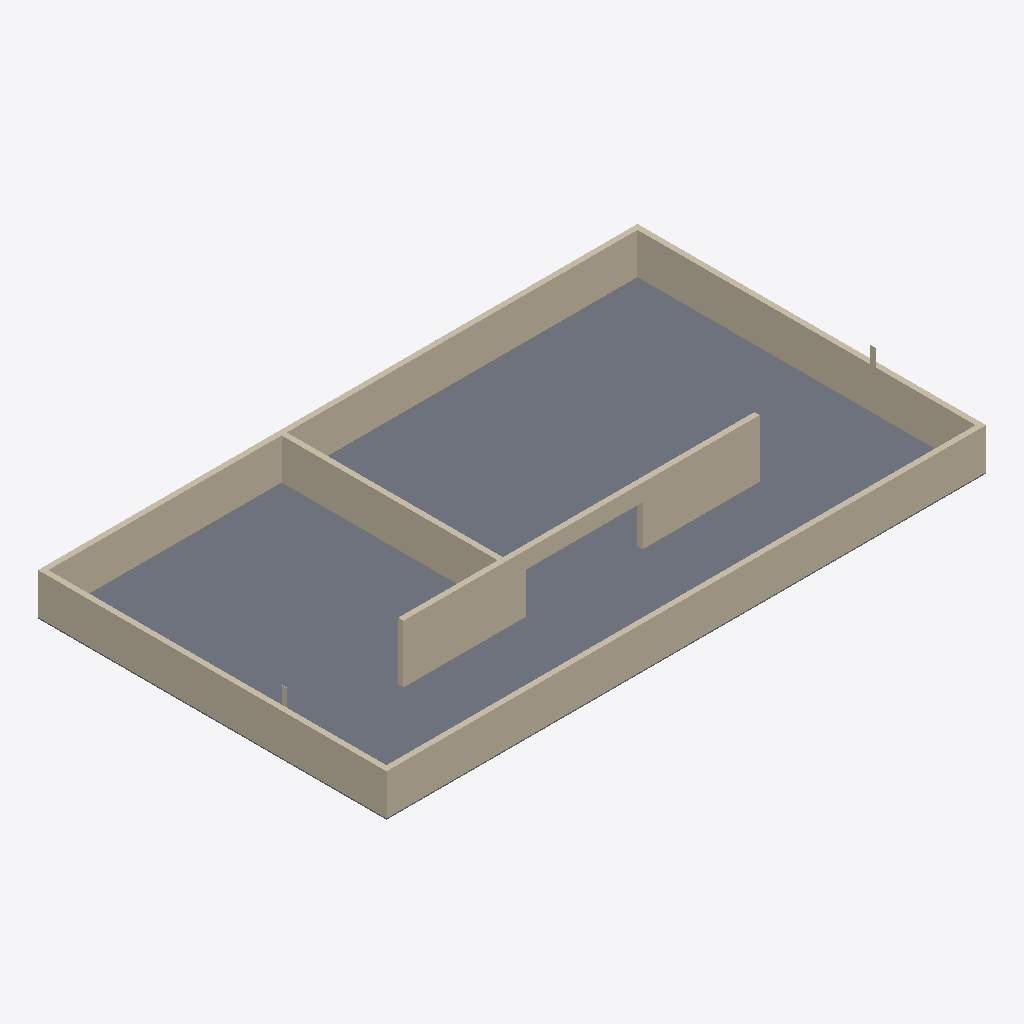
Isometric view of an IFC building model (IFC-SPF (STEP), schema IFC2X3, length unit millimetre), seen from the south-west, elements coloured by IFC class: 6 walls (beige), 1 slab (grey).
Extent 5.1 m × 3.0 m × 0.5 m (x, y, z). Storeys (1): Level 1 at 0.00 m. Elements (7): 6 IfcWallStandardCase, 1 IfcSlab.

HEADER;
FILE_DESCRIPTION(('ViewDefinition [CoordinationView_V2.0]','RevitIdentifiers [VersionGUID: fcd95e94-5651-4c29-968c-6206d933c23a, NumberOfSaves: 15]','CoordinateReference [CoordinateBase: Shared Coordinates]'),'2;1');
FILE_NAME('0001','2023-05-16T22:01:12+01:00',(''),(''),'ODA SDAI 23.12','Autodesk Revit 24.0.5.432 (ENG) - IFC 24.0.5.432','');
FILE_SCHEMA(('IFC2X3'));
ENDSEC;
DATA;
#90=IFCPROJECT('1gh4$zovDEveU$dXhuRxg1',#18,'0001',$,$,'Project Name','Project Status',(#85),#82);
#101=IFCSITE('1gh4$zovDEveU$dXhuRxg3',#18,'Default',$,$,#100,$,$,.ELEMENT.,(42,21,31,181945),(-71,-3,-24,-263305),0.0,$,$);
#95=IFCBUILDING('1gh4$zovDEveU$dXhuRxg0',#18,'',$,$,#93,$,'',.ELEMENT.,$,$,#94);
#98=IFCBUILDINGSTOREY('3Zu5Bv0LOHrPC10026FoQQ',#18,'Level 1',$,'Level:8mm Head',#97,$,'Level 1',.ELEMENT.,0.0);
#364=IFCSLAB('0aibwHfQj6bRfrSMO3Ufuy',#18,'Floor:Generic 150mm:353264',$,'Floor:Generic 150mm',#350,#363,'353264',.FLOOR.);
#260=IFCWALLSTANDARDCASE('3Bbg8xrsLBIAABASjosEdh',#18,'Basic Wall:Generic-wall-for-test:346872',$,'Basic Wall:Generic-wall-for-test',#248,#259,'346872');
#192=IFCWALLSTANDARDCASE('3Bbg8xrsLBIAABASjosEhb',#18,'Basic Wall:Generic-wall-for-test:346614',$,'Basic Wall:Generic-wall-for-test',#176,#191,'346614');
#335=IFCWALLSTANDARDCASE('3Bbg8xrsLBIAABASjosExj',#18,'Basic Wall:Generic-wall-for-test:347646',$,'Basic Wall:Generic-wall-for-test',#323,#334,'347646');
#285=IFCWALLSTANDARDCASE('3Bbg8xrsLBIAABASjosEW$',#18,'Basic Wall:Generic-wall-for-test:346924',$,'Basic Wall:Generic-wall-for-test',#273,#284,'346924');
#235=IFCWALLSTANDARDCASE('3Bbg8xrsLBIAABASjosEaj',#18,'Basic Wall:Generic-wall-for-test:346686',$,'Basic Wall:Generic-wall-for-test',#223,#234,'346686');
#310=IFCWALLSTANDARDCASE('3Bbg8xrsLBIAABASjosEwF',#18,'Basic Wall:Generic-wall-for-test:347548',$,'Basic Wall:Generic-wall-for-test',#298,#309,'347548');
ENDSEC;
